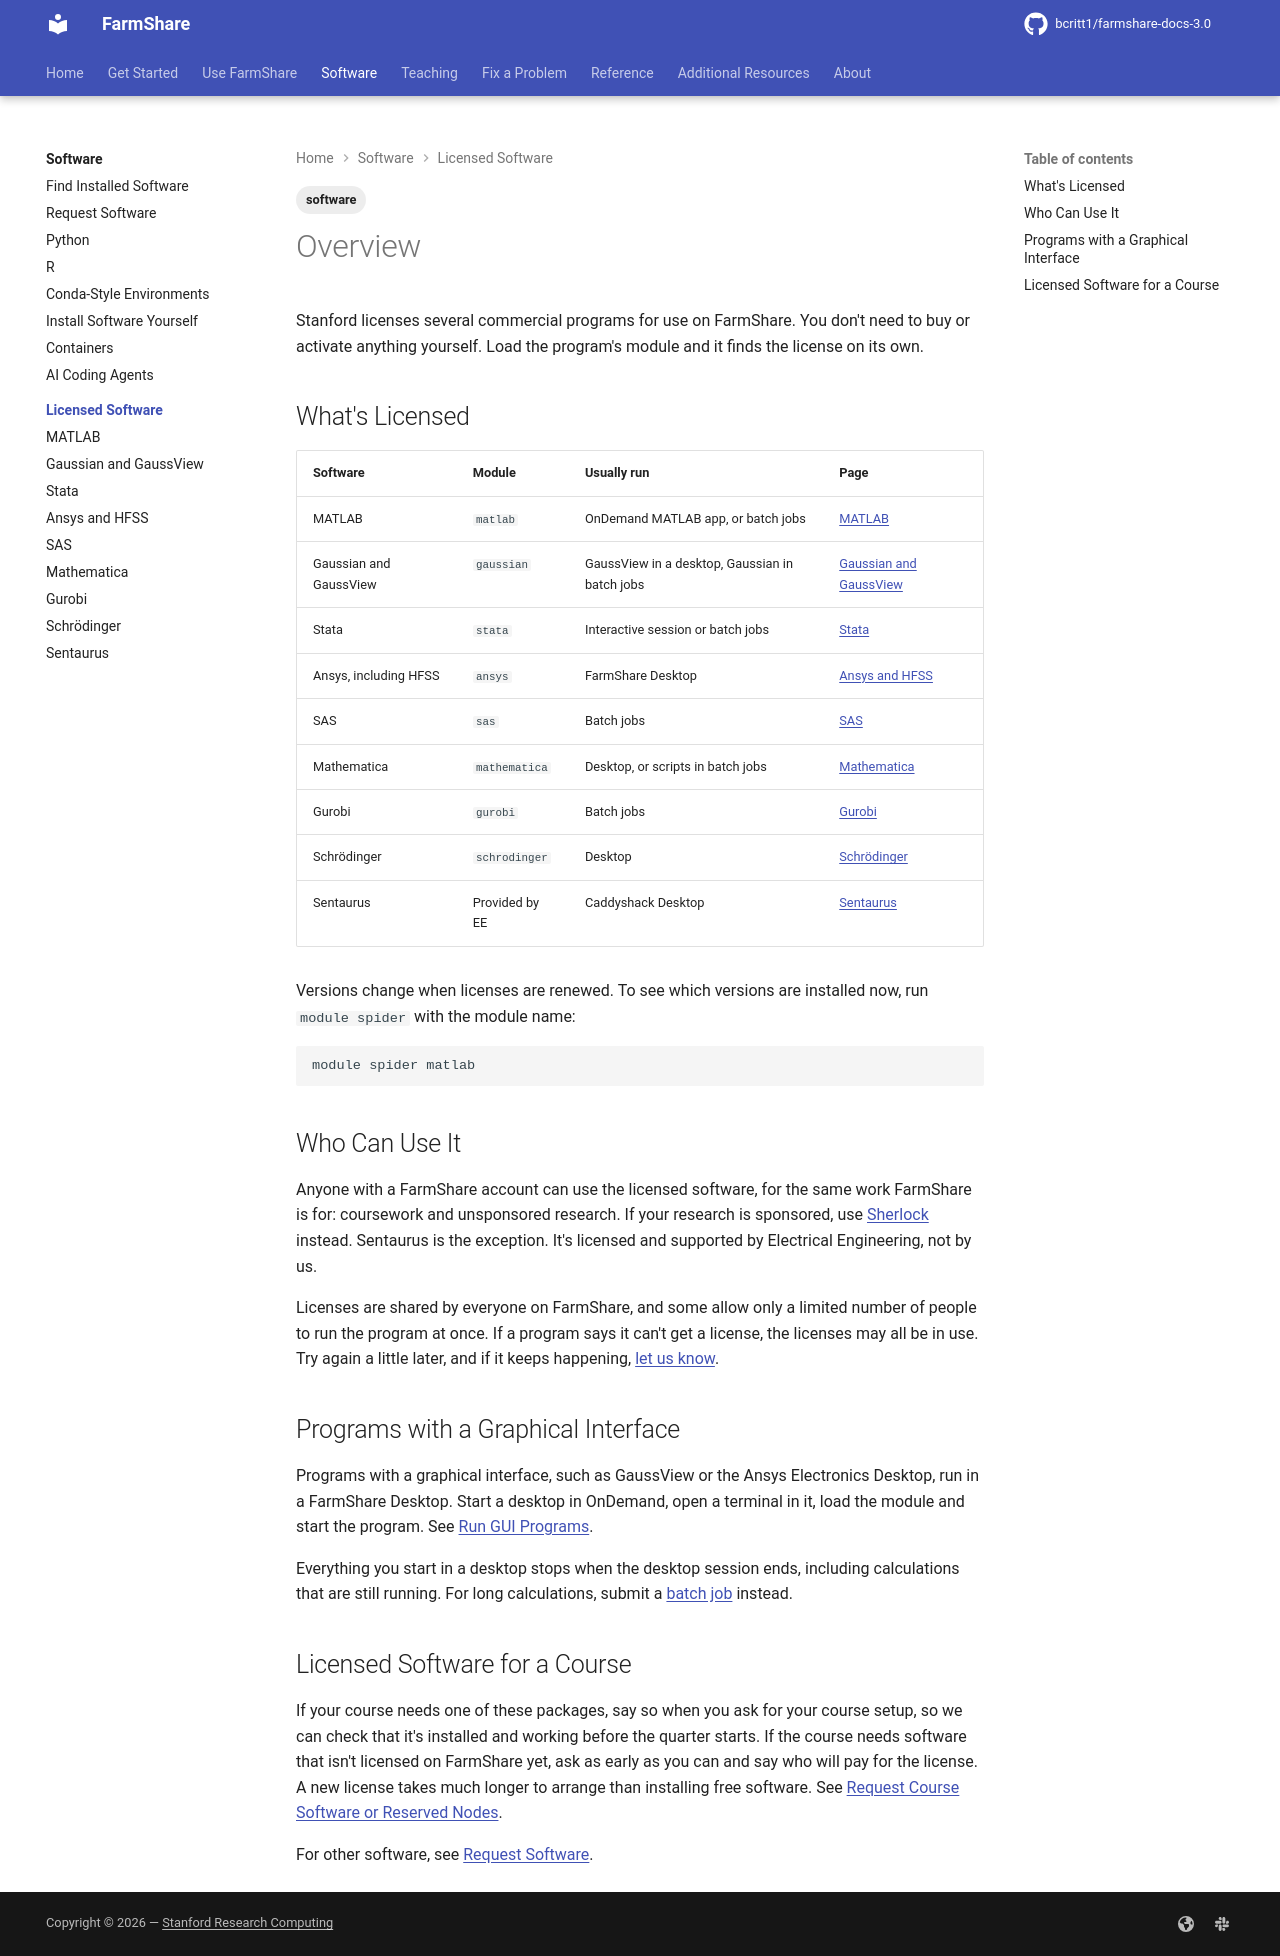

repository: bcritt1/farmshare-docs-3.0 · page: software/licensed/index.html · generator: mkdocs

---
tags:
    - software
---

Stanford licenses several commercial programs for use on FarmShare. You don't
need to buy or activate anything yourself. Load the program's module and it
finds the license on its own.

## What's Licensed

| Software | Module | Usually run | Page |
|---|---|---|---|
| MATLAB | `matlab` | OnDemand MATLAB app, or batch jobs | [MATLAB](matlab.md) |
| Gaussian and GaussView | `gaussian` | GaussView in a desktop, Gaussian in batch jobs | [Gaussian and GaussView](gaussian.md) |
| Stata | `stata` | Interactive session or batch jobs | [Stata](stata.md) |
| Ansys, including HFSS | `ansys` | FarmShare Desktop | [Ansys and HFSS](ansys.md) |
| SAS | `sas` | Batch jobs | [SAS](sas.md) |
| Mathematica | `mathematica` | Desktop, or scripts in batch jobs | [Mathematica](mathematica.md) |
| Gurobi | `gurobi` | Batch jobs | [Gurobi](gurobi.md) |
| Schrödinger | `schrodinger` | Desktop | [Schrödinger](schrodinger.md) |
| Sentaurus | Provided by EE | Caddyshack Desktop | [Sentaurus](sentaurus.md) |

Versions change when licenses are renewed. To see which versions are installed
now, run `module spider` with the module name:

```bash
module spider matlab
```

## Who Can Use It

Anyone with a FarmShare account can use the licensed software, for the same work
FarmShare is for: coursework and unsponsored research. If your research is
sponsored, use [Sherlock](../../resources/sherlock.md) instead. Sentaurus is the
exception. It's licensed and supported by Electrical Engineering, not by us.

Licenses are shared by everyone on FarmShare, and some allow only a limited
number of people to run the program at once. If a program says it can't get a
license, the licenses may all be in use. Try again a little later, and if it
keeps happening, [let us know](../../fix/get-help.md).

## Programs with a Graphical Interface

Programs with a graphical interface, such as GaussView or the Ansys Electronics
Desktop, run in a FarmShare Desktop. Start a desktop in OnDemand, open a
terminal in it, load the module and start the program. See [Run GUI
Programs](../../use/gui-programs.md).

Everything you start in a desktop stops when the desktop session ends, including
calculations that are still running. For long calculations, submit a [batch
job](../../use/batch-jobs.md) instead.

## Licensed Software for a Course

If your course needs one of these packages, say so when you ask for your course
setup, so we can check that it's installed and working before the quarter
starts. If the course needs software that isn't licensed on FarmShare yet, ask
as early as you can and say who will pay for the license. A new license takes
much longer to arrange than installing free software. See [Request Course
Software or Reserved Nodes](../../teaching/course-software-and-reservations.md).

For other software, see [Request Software](../request.md).
